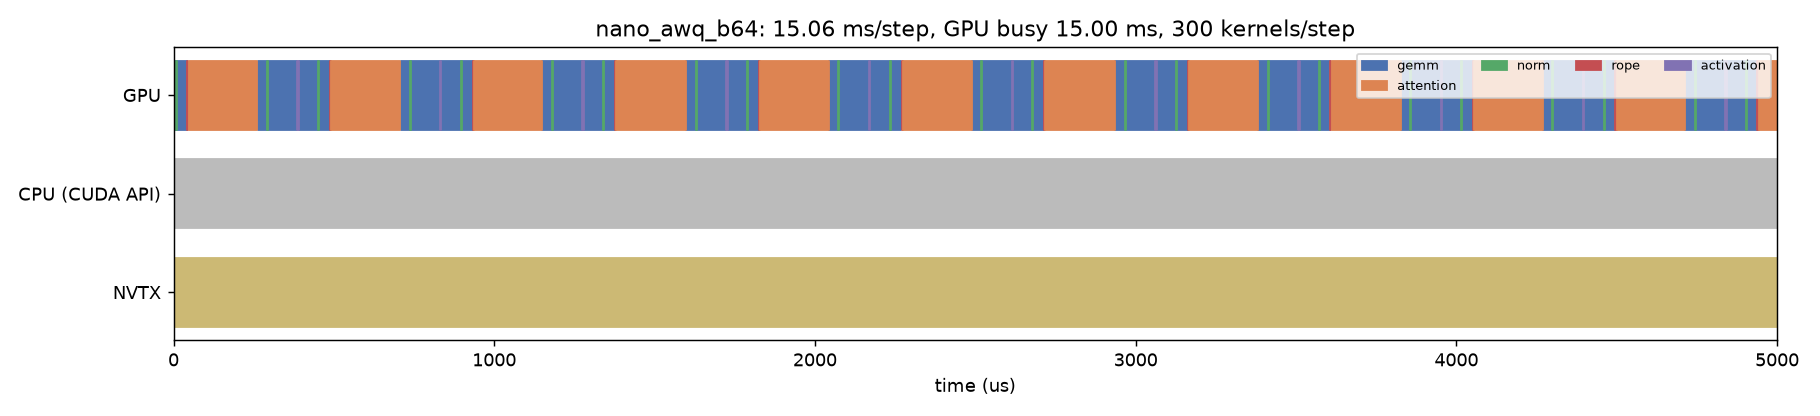

Data behind this chart, as committed beside it:
track, start_us, dur_us, name, category
CPU (CUDA API), -6067, 13140, cudaEventSynchronize, api
GPU, -53.8, 60.32, gemm_w4a16_tiled_kernel, gemm
GPU, 6.46, 3.328, _fused_add_rms_norm_kernel, norm
GPU, 9.692, 33.47, gemm_w4a16_tiled_kernel, gemm
GPU, 43.29, 3.392, _rope_cache_write_kernel, rope
GPU, 46.75, 215, _paged_decode_split_kernel, attention
GPU, 262.1, 28.7, gemm_w4a16_tiled_kernel, gemm
GPU, 290.7, 3.168, _fused_add_rms_norm_kernel, norm
GPU, 294, 92.61, gemm_w4a16_tiled_kernel, gemm
GPU, 386.5, 3.808, _silu_and_mul_kernel, activation
GPU, 390.1, 60.16, gemm_w4a16_tiled_kernel, gemm
GPU, 450.2, 3.296, _fused_add_rms_norm_kernel, norm
GPU, 453.4, 33.22, gemm_w4a16_tiled_kernel, gemm
GPU, 486.7, 3.392, _rope_cache_write_kernel, rope
GPU, 490.2, 217.3, _paged_decode_split_kernel, attention
GPU, 707.8, 28.38, gemm_w4a16_tiled_kernel, gemm
GPU, 736.1, 3.2, _fused_add_rms_norm_kernel, norm
GPU, 739.4, 92.35, gemm_w4a16_tiled_kernel, gemm
GPU, 831.7, 3.68, _silu_and_mul_kernel, activation
GPU, 835.3, 59.55, gemm_w4a16_tiled_kernel, gemm
GPU, 895.2, 3.136, _fused_add_rms_norm_kernel, norm
GPU, 898.2, 34.27, gemm_w4a16_tiled_kernel, gemm
GPU, 932.6, 3.424, _rope_cache_write_kernel, rope
GPU, 936.1, 214.3, _paged_decode_split_kernel, attention
GPU, 1150, 28.86, gemm_w4a16_tiled_kernel, gemm
GPU, 1179, 3.264, _fused_add_rms_norm_kernel, norm
GPU, 1182, 92.93, gemm_w4a16_tiled_kernel, gemm
GPU, 1275, 3.872, _silu_and_mul_kernel, activation
GPU, 1279, 60.61, gemm_w4a16_tiled_kernel, gemm
GPU, 1340, 3.232, _fused_add_rms_norm_kernel, norm
GPU, 1343, 33.7, gemm_w4a16_tiled_kernel, gemm
GPU, 1376, 3.424, _rope_cache_write_kernel, rope
GPU, 1380, 219.5, _paged_decode_split_kernel, attention
GPU, 1599, 28.64, gemm_w4a16_tiled_kernel, gemm
GPU, 1628, 3.296, _fused_add_rms_norm_kernel, norm
GPU, 1631, 92.8, gemm_w4a16_tiled_kernel, gemm
GPU, 1724, 3.712, _silu_and_mul_kernel, activation
GPU, 1727, 60.06, gemm_w4a16_tiled_kernel, gemm
GPU, 1788, 3.296, _fused_add_rms_norm_kernel, norm
GPU, 1791, 33.57, gemm_w4a16_tiled_kernel, gemm
GPU, 1825, 3.392, _rope_cache_write_kernel, rope
GPU, 1828, 216.6, _paged_decode_split_kernel, attention
GPU, 2044, 28.96, gemm_w4a16_tiled_kernel, gemm
GPU, 2073, 3.168, _fused_add_rms_norm_kernel, norm
GPU, 2076, 92.93, gemm_w4a16_tiled_kernel, gemm
GPU, 2169, 3.712, _silu_and_mul_kernel, activation
GPU, 2173, 60.7, gemm_w4a16_tiled_kernel, gemm
GPU, 2233, 3.296, _fused_add_rms_norm_kernel, norm
GPU, 2237, 33.22, gemm_w4a16_tiled_kernel, gemm
GPU, 2270, 3.392, _rope_cache_write_kernel, rope
GPU, 2273, 215.6, _paged_decode_split_kernel, attention
GPU, 2489, 28.8, gemm_w4a16_tiled_kernel, gemm
GPU, 2518, 3.168, _fused_add_rms_norm_kernel, norm
GPU, 2521, 92.54, gemm_w4a16_tiled_kernel, gemm
GPU, 2613, 3.744, _silu_and_mul_kernel, activation
GPU, 2617, 60.19, gemm_w4a16_tiled_kernel, gemm
GPU, 2677, 3.264, _fused_add_rms_norm_kernel, norm
GPU, 2680, 33.41, gemm_w4a16_tiled_kernel, gemm
GPU, 2714, 3.456, _rope_cache_write_kernel, rope
GPU, 2717, 219.6, _paged_decode_split_kernel, attention
... 46 more rows
